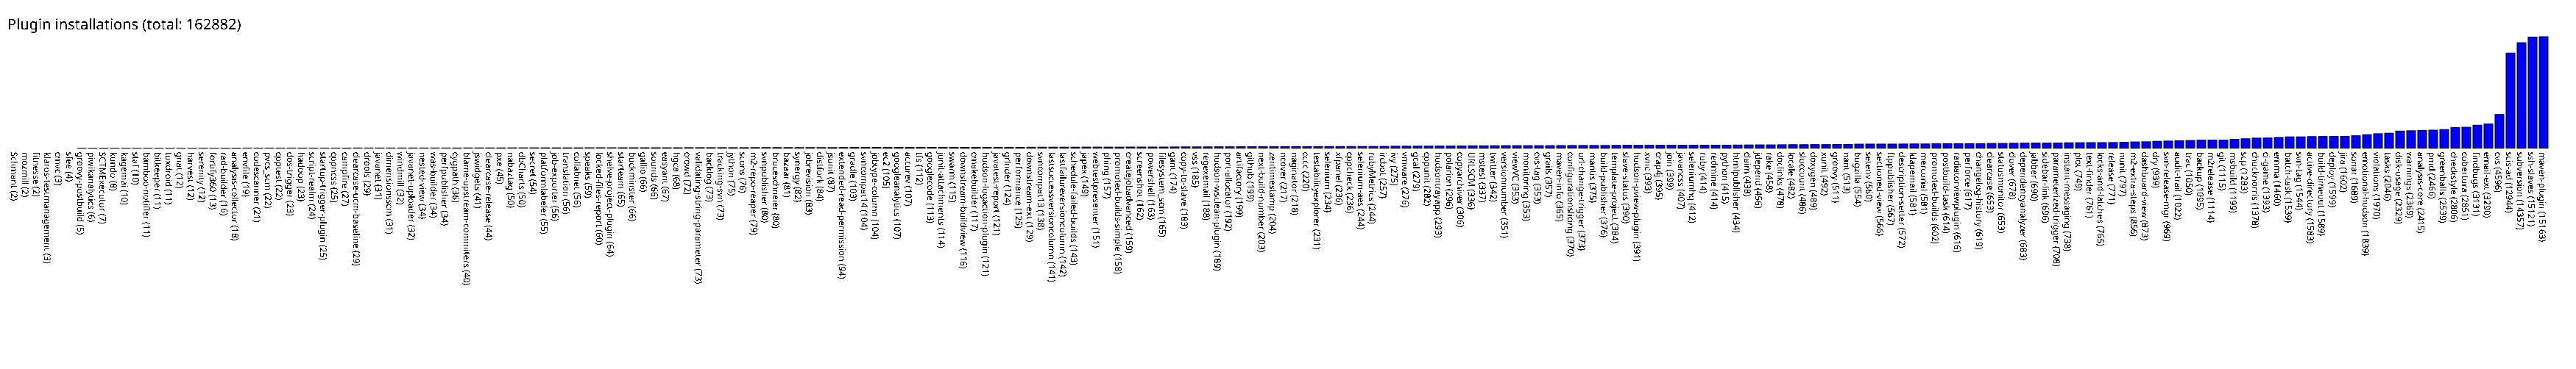

The table this chart was drawn from, first rows:
Schmant, 2
mozmill, 2
fitnesse, 2
klaros-testmanagement, 3
cmvc, 3
sfee, 4
groovy-postbuild, 5
piwikanalytics, 6
SCTMExecutor, 7
kundo, 8
kagemai, 10
staf, 10
bamboo-notifier, 11
bitkeeper, 11
tuxdroid, 11
gnat, 12
harvest, 12
serenity, 12
fortify360, 13
rad-builder, 16
analysis-collector, 18
envfile, 19
codescanner, 21
pvcs_scm, 22
cpptest, 22
dos-trigger, 23
hadoop, 23
script-realm, 24
startup-trigger-plugin, 25
cppncss, 25
campfire, 27
clearcase-ucm-baseline, 29
drools, 29
javanet, 31
dimensionsscm, 31
windmill, 32
javanet-uploader, 32
nested-view, 34
was-builder, 34
perfpublisher, 34
cygpath, 36
blame-upstream-commiters, 40
jswidgets, 41
clearcase-release, 44
pxe, 45
nabaztag, 50
dbCharts, 50
secret, 54
platformlabeler, 55
job-exporter, 56
translation, 56
collabnet, 56
speaks, 59
locked-files-report, 60
shelve-project-plugin, 64
starteam, 65
buckminster, 66
gallio, 66
sounds, 66
easyant, 67
hgca, 68
... 169 more rows
